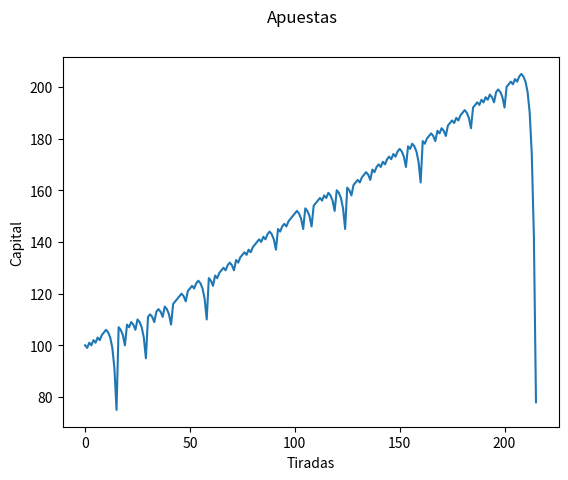

Here is the Python script that generated this plot:
import matplotlib.pyplot as plt
import numpy as np
import random
import pandas as pd


class CONSTANT:
    TIRADAS = 50000
    EUROPEA = 37
    REPETICIONES = 1
    INPUT = 6


class NIVELECONOMICO:
    MUY_ALTO = (150000, 500000)
    ALTO = (75000, 150000)
    MEDIO = (5000, 75000)
    BAJO = (100, 5000)


class APUESTAS:
    PAR = [2, 4, 6, 8, 10, 12, 14, 16, 18, 20, 22, 24, 26, 28, 30, 32, 34, 36]
    IMPAR = [1, 3, 5, 7, 9, 11, 13, 15, 17, 19, 21, 23, 25, 27, 29, 31, 33, 35]
    NEGRO = [2, 6, 4, 8, 10, 11, 13, 15, 17, 20, 22, 24, 26, 28, 29, 31, 33, 35]
    ROJO = [1, 3, 5, 7, 9, 12, 14, 16, 18, 19, 21, 23, 25, 27, 30, 32, 34, 36]
    PRIMER_DOCE = [1, 2, 3, 4, 5, 6, 7, 8, 9, 10, 11, 12]
    SEGUNDO_DOCE = [13, 14, 15, 16, 17, 18, 19, 20, 21, 22, 23, 24]
    TERCER_DOCE = [25, 26, 27, 28, 29, 30, 31, 32, 33, 34, 35, 36]
    PRIMER_COLUMNA = [1, 4, 7, 10, 13, 16, 19, 22, 25, 28, 31, 34]
    SEGUNDA_COLUMNA = [2, 5, 8, 11, 14, 17, 20, 23, 26, 29, 32, 35]
    TERCERA_COLUMNA = [3, 6, 9, 12, 15, 18, 21, 24, 27, 30, 33, 36]
    UNO_A_DIECIOCHO = [1, 2, 3, 4, 5, 6, 7, 8, 9, 10, 11, 12, 13, 14, 15, 16, 18]
    DIECIOCHO_A_TREINTISEIS = [18, 19, 20, 21, 22, 23, 24, 25, 26, 27, 28, 29, 30, 31, 32, 33, 34, 35, 36]


# class Jugador:
#     id
#     numElegidos
#     estiloJuego
#     nivelEconomico


colors = ['red', 'blue', 'green', 'yellow', 'purple']
color = ['r', 'b', 'g', 'y', 'p']


# def getValorPromedio(tirada):
#     c = 0
#     promedio = 0
#     valorPromedio = []
#     for i in tirada:
#         c += 1
#         promedio = promedio + i
#         valorPromedio.append(promedio/c)
#     return valorPromedio


# def getFrecuenciaRelativa(tirada, input):
#     frecRelativaNum = []
#     absoluteFrecuency = 0
#     c = 0
#     for i in tirada:
#         c = c + 1
#         if i == input:
#             absoluteFrecuency = absoluteFrecuency + 1
#         frecRelativaNum.append(absoluteFrecuency/c)
#     return frecRelativaNum


def getTirada(quantity, maxValue):
    tirada = []
    for i in range(1, quantity):
        # Obtener valor random dentro de el rango y añadirlo a la lista
        tirada.append(random.randint(0, maxValue - 1))
    return tirada


# def getVarianza(tirada):
#     varianzaArr = []
#     c = 1
#     tiradaLenght = len(tirada)
#     while c < tiradaLenght:
#         varianzaArr.append(np.var(tirada[0:c]))
#         c += 1
#     return varianzaArr


# def getDesviacion(tirada):
#     return np.sqrt(getVarianza(tirada))


# def getDesviasionRespectoALaMedia(input, tirada):
#     c = 0
#     promedio = 0
#     DesvRespMedia = []
#     for i in tirada:
#         c += 1
#         promedio = promedio + i
#         media = promedio/c
#         DesvRespMedia.append(input-media)
#     return DesvRespMedia


# def getFrecuenciaAbsoluta(tirada):
#     frecAbs = {}
#     for t in tirada:
#         if t not in frecAbs.keys():
#             frecAbs[t] = 1
#         else:
#             frecAbs[t] = frecAbs[t] + 1
#     return frecAbs


# def graphFrecuenciaRelativa():
#     c = 0
#     plt.suptitle('Frecuencia Relativa')
#     plt.ylabel('Frecuencia Relativa')
#     plt.xlabel('Cantidad de tiradas')
#     while c < CONSTANT.REPETICIONES:
#         plt.plot(getFrecuenciaRelativa(tiradas[c], CONSTANT.INPUT))
#         c += 1
#     plt.plot([0, CONSTANT.TIRADAS],
#              [1/CONSTANT.EUROPEA, 1/CONSTANT.EUROPEA], 'k-o')
#     plt.show()


# def graphValorPromedio():
#     c = 0
#     plt.suptitle('Valor Promedio')
#     plt.ylabel('Valor Promedio')
#     plt.xlabel('Cantidad de tiradas')
#     plt.plot([0, CONSTANT.TIRADAS], [18, 18], 'k-o')
#     while c < CONSTANT.REPETICIONES:
#         plt.plot(getValorPromedio(tiradas[c]))
#         c += 1
#     plt.show()


# def graphVarianza():
#     c = 0
#     plt.suptitle('Varianza')
#     plt.ylabel('Varianza')
#     plt.xlabel('Cantidad de tiradas')
#     plt.plot([0, CONSTANT.TIRADAS], [114, 114], 'k-o')
#     while c < CONSTANT.REPETICIONES:
#         plt.plot(getVarianza(tiradas[c]))
#         c += 1
#     plt.show()


# def graphDesviacion():
#     c = 0
#     plt.suptitle('Desviacion Tipica')
#     plt.ylabel('Desviacion Tipica')
#     plt.xlabel('Cantidad de tiradas')
#     plt.plot([0, CONSTANT.TIRADAS], [np.sqrt(114), np.sqrt(114)], 'k-o')
#     while c < CONSTANT.REPETICIONES:
#         plt.plot(getDesviacion(tiradas[c]))
#         c += 1
#     plt.show()


# def graphDesviacionRespectoMedia():
#     c = 0
#     plt.suptitle('Desviacion Respecto A La Media')
#     plt.ylabel('Desviacion Respecto A La Media')
#     plt.xlabel('Cantidad de tiradas')
#     plt.plot([0, CONSTANT.TIRADAS], [CONSTANT.INPUT - 18, CONSTANT.INPUT - 18],
#              'k-o')
#     while c < CONSTANT.REPETICIONES:
#         plt.plot(getDesviasionRespectoALaMedia(CONSTANT.INPUT, tiradas[c]))
#         c += 1
#     plt.show()


# def graphBarrasAbsolutas():
#     threshold = CONSTANT.TIRADAS/CONSTANT.EUROPEA
#     fig, ax = plt.subplots()
#     ax.plot([0, 36], [threshold, threshold], "k--")
#     langs = ["Tiradas"]
#     data = getFrecuenciaAbsoluta(tiradas[0])
#     df = pd.DataFrame(data, index=langs).transpose()
#     plt.bar(df.index, df["Tiradas"])
#     plt.xticks(df.index)
#     plt.suptitle('Frecuencia Absoluta')
#     plt.ylabel('Cantidad de Apariciones')
#     plt.xlabel('Numeros de la Ruleta')
#     plt.show()


def fillTiradas(tiradas, repeticiones):
    c = 0
    while c < repeticiones:
        tiradita = getTirada(CONSTANT.TIRADAS, CONSTANT.EUROPEA)
        tiradas[c] = tiradita
        c += 1


# def getTableSim(players,spins):
#     tableSim = players*[spins*[0]]


def martingala(tirada):
    capital = [100]
    apuesta = 1
    for i in tirada:
        print('Tengo:', capital[-1])
        print('Apueto: ', apuesta)

        if (capital[-1] - apuesta) <= 0:
            print('No me alcanza')
            break

        if i in APUESTAS.NEGRO:
            capital.append(capital[-1] + apuesta)
            apuesta = 1
            print('Gano')
        else:
            capital.append(capital[-1] - apuesta)
            apuesta = apuesta * 2
            print('Pierdo')

    plt.suptitle('Apuestas')
    plt.ylabel('Capital')
    plt.xlabel('Tiradas')
    plt.plot(capital)
    plt.show()



# MAIN LOOP ################
tiradas = CONSTANT.REPETICIONES*[CONSTANT.TIRADAS*[0]]

fillTiradas(tiradas, CONSTANT.REPETICIONES)
martingala(tiradas[0])




# 8 jugadores
# cada jugador tiene su propia tirada (aleatoria sin patrones de comportamiento por ahora)
# apuesta minima























# # Grafica frecuencia absoluta (en barras)
# graphBarrasAbsolutas()
# # Grafica frecuencia relativa
# plt.figure()
# graphFrecuenciaRelativa()
# # Grafica valor promedio
# plt.figure()
# graphValorPromedio()
# # Grafica varianza
# plt.figure()
# graphVarianza()
# # Grafica desviacion
# plt.figure()
# graphDesviacion()
# # Grafica desviasion respecto a la media
# plt.figure()
# graphDesviacionRespectoMedia()
# CONSTANT.REPETICIONES = 1
# # Grafica frecuencia absoluta (en barras)
# plt.figure()
# graphBarrasAbsolutas()
# # Grafica frecuencia relativa
# plt.figure()
# graphFrecuenciaRelativa()
# # Grafica valor promedio
# plt.figure()
# graphValorPromedio()
# # Grafica varianza
# plt.figure()
# graphVarianza()
# # Grafica desviacion
# plt.figure()
# graphDesviacion()
# # Grafica desviasion respecto a la media
# plt.figure()
# graphDesviacionRespectoMedia()
